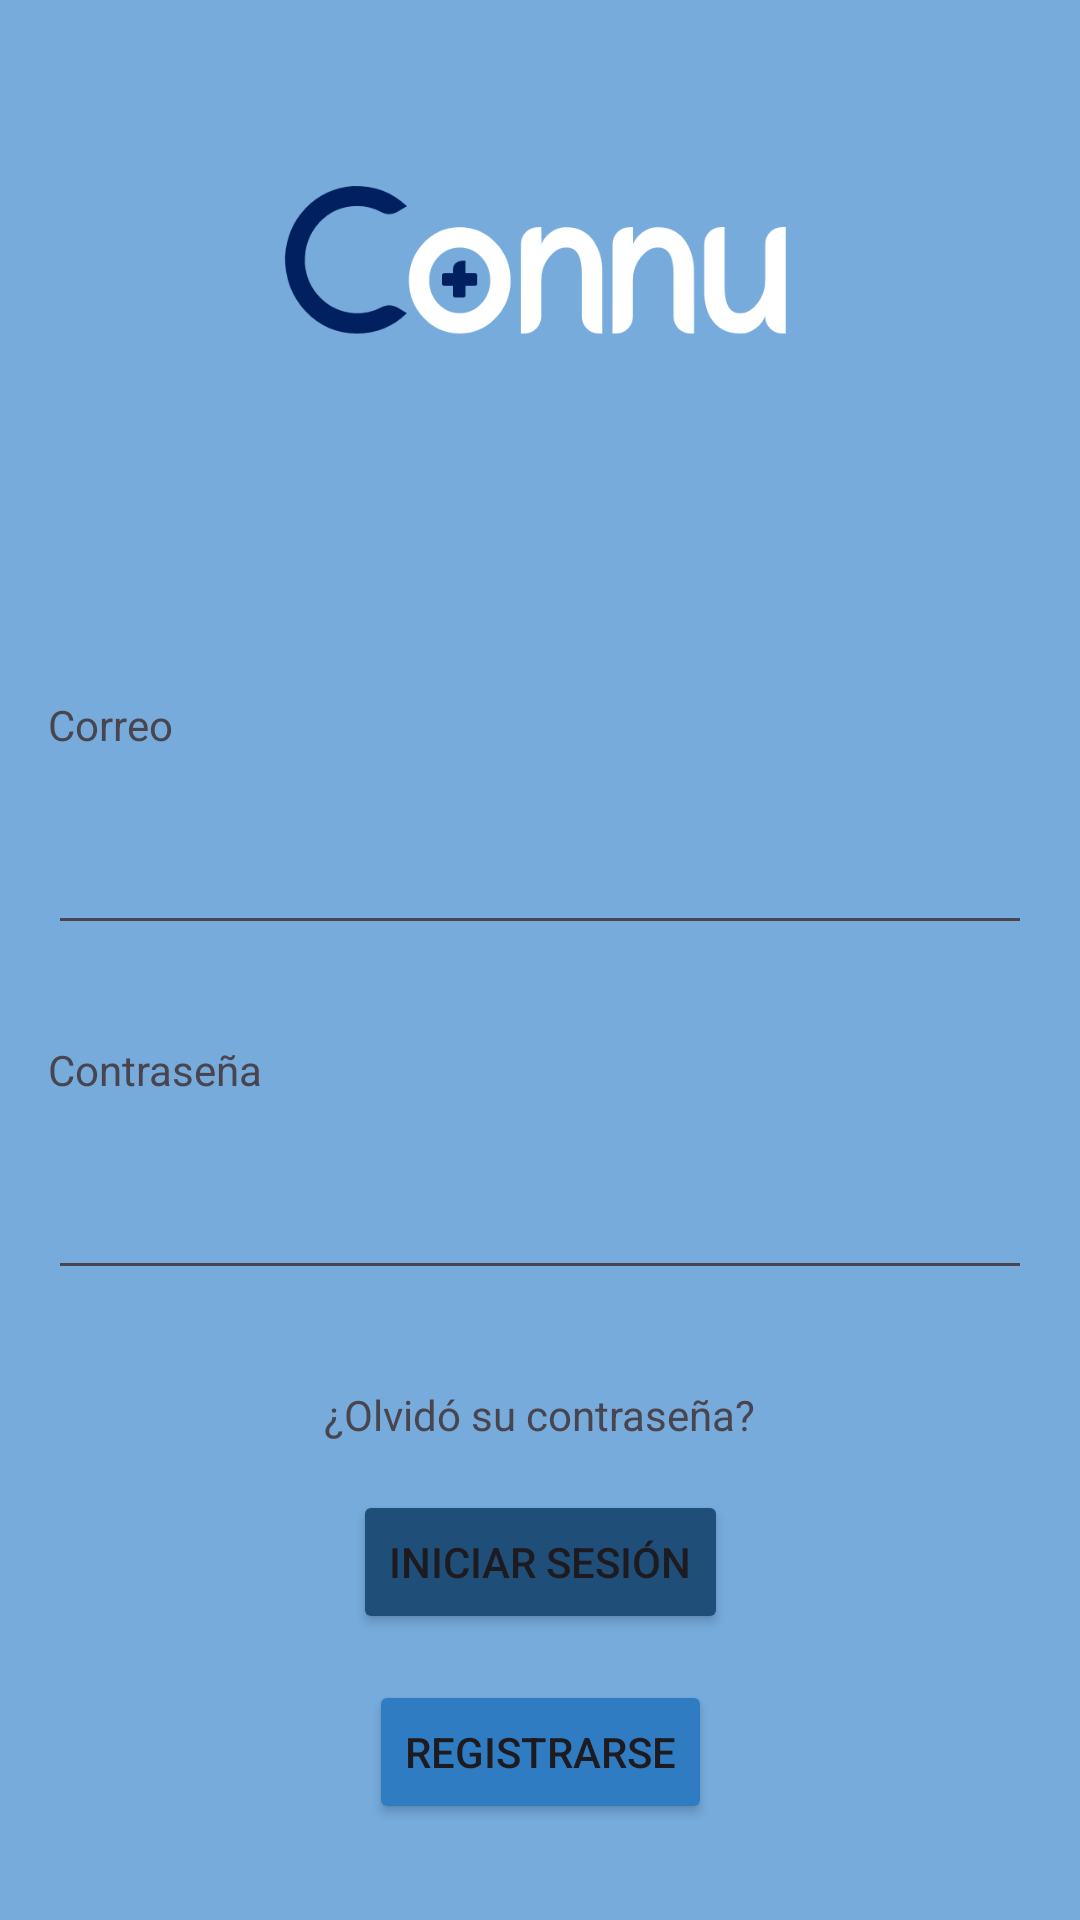

This screen was rendered from an Android layout file. Write that file and the resources it references.
<!-- AndroidManifest.xml: application theme Theme.Connu -->
<!-- res/layout/activity_main.xml -->
<?xml version="1.0" encoding="utf-8"?>
<androidx.constraintlayout.widget.ConstraintLayout xmlns:android="http://schemas.android.com/apk/res/android"
    xmlns:app="http://schemas.android.com/apk/res-auto"
    xmlns:tools="http://schemas.android.com/tools"
    android:layout_width="match_parent"
    android:layout_height="match_parent"
    android:background="#76ABDC"
    tools:context=".MainActivity">

    <ImageView
        android:id="@+id/iLogo"
        android:layout_width="273dp"
        android:layout_height="200dp"
        app:layout_constraintEnd_toEndOf="parent"
        app:layout_constraintHorizontal_bias="0.5"
        app:layout_constraintStart_toStartOf="parent"
        app:layout_constraintTop_toTopOf="parent"
        app:srcCompat="@drawable/connu_logo" />

    <TextView
        android:id="@+id/tvMail"
        android:layout_width="wrap_content"
        android:layout_height="wrap_content"
        android:layout_marginStart="16dp"
        android:layout_marginTop="32dp"
        android:text="@string/correo"
        app:layout_constraintStart_toStartOf="parent"
        app:layout_constraintTop_toBottomOf="@+id/iLogo" />

    <TextView
        android:id="@+id/tvPass"
        android:layout_width="wrap_content"
        android:layout_height="wrap_content"
        android:layout_marginStart="16dp"
        android:layout_marginTop="32dp"
        android:text="@string/pass"
        app:layout_constraintStart_toStartOf="parent"
        app:layout_constraintTop_toBottomOf="@+id/etCorreo" />

    <EditText
        android:id="@+id/etPass"
        android:layout_width="0dp"
        android:layout_height="wrap_content"
        android:layout_marginStart="16dp"
        android:layout_marginTop="16dp"
        android:layout_marginEnd="16dp"
        android:ems="10"
        android:inputType="textPassword"
        android:minHeight="48dp"
        app:layout_constraintEnd_toEndOf="parent"
        app:layout_constraintStart_toStartOf="parent"
        app:layout_constraintTop_toBottomOf="@+id/tvPass" />

    <EditText
        android:id="@+id/etCorreo"
        android:layout_width="0dp"
        android:layout_height="wrap_content"
        android:layout_marginStart="16dp"
        android:layout_marginTop="16dp"
        android:layout_marginEnd="16dp"
        android:ems="10"
        android:inputType="text"
        android:minHeight="48dp"
        app:layout_constraintEnd_toEndOf="parent"
        app:layout_constraintStart_toStartOf="parent"
        app:layout_constraintTop_toBottomOf="@+id/tvMail" />

    <TextView
        android:id="@+id/tvLostPass"
        android:layout_width="wrap_content"
        android:layout_height="wrap_content"
        android:layout_marginTop="32dp"
        android:text="@string/lostpass"
        app:layout_constraintEnd_toEndOf="parent"
        app:layout_constraintHorizontal_bias="0.5"
        app:layout_constraintStart_toStartOf="parent"
        app:layout_constraintTop_toBottomOf="@+id/etPass" />

    <Button
        android:id="@+id/bLogin"
        android:layout_width="wrap_content"
        android:layout_height="wrap_content"
        android:backgroundTint="#1F4E79"
        android:text="@string/login"
        android:textColorLink="#1F4E79"
        app:layout_constraintBottom_toTopOf="@+id/bRegister"
        app:layout_constraintEnd_toEndOf="parent"
        app:layout_constraintHorizontal_bias="0.5"
        app:layout_constraintStart_toStartOf="parent"
        app:layout_constraintTop_toBottomOf="@+id/tvLostPass" />

    <Button
        android:id="@+id/bRegister"
        android:layout_width="wrap_content"
        android:layout_height="wrap_content"
        android:layout_marginBottom="32dp"
        android:backgroundTint="#307CC2"
        android:text="@string/register"
        android:textColorLink="#307CC2"
        app:layout_constraintBottom_toBottomOf="parent"
        app:layout_constraintEnd_toEndOf="parent"
        app:layout_constraintHorizontal_bias="0.5"
        app:layout_constraintStart_toStartOf="parent" />
</androidx.constraintlayout.widget.ConstraintLayout>
<!-- resources referenced by this layout -->
<resources>
  <!-- drawable connu_logo: png bitmap (drawable, 16582 bytes) -->
  <string name="correo">Correo</string>
  <string name="login">Iniciar Sesión</string>
  <string name="lostpass">¿Olvidó su contraseña?</string>
  <string name="pass">Contraseña</string>
  <string name="register">Registrarse</string>
  <style name="Theme.Connu" parent="Base.Theme.Connu" />
  <style name="Base.Theme.Connu" parent="Theme.Material3.DayNight.NoActionBar">
          
          <item name="colorPrimary">@color/menu_blue</item>
          <item name="colorPrimaryVariant">@color/menu_blue</item>
          <item name="colorOnPrimary">@color/white</item>
  
          <item name="colorSecondary">@color/menu_blue</item>
          <item name="colorSecondaryVariant">@color/menu_blue</item>
          <item name="colorOnSecondary">@color/white</item>
      </style>
  <color name="menu_blue">#002060</color>
  <color name="white">#FFFFFFFF</color>
</resources>
